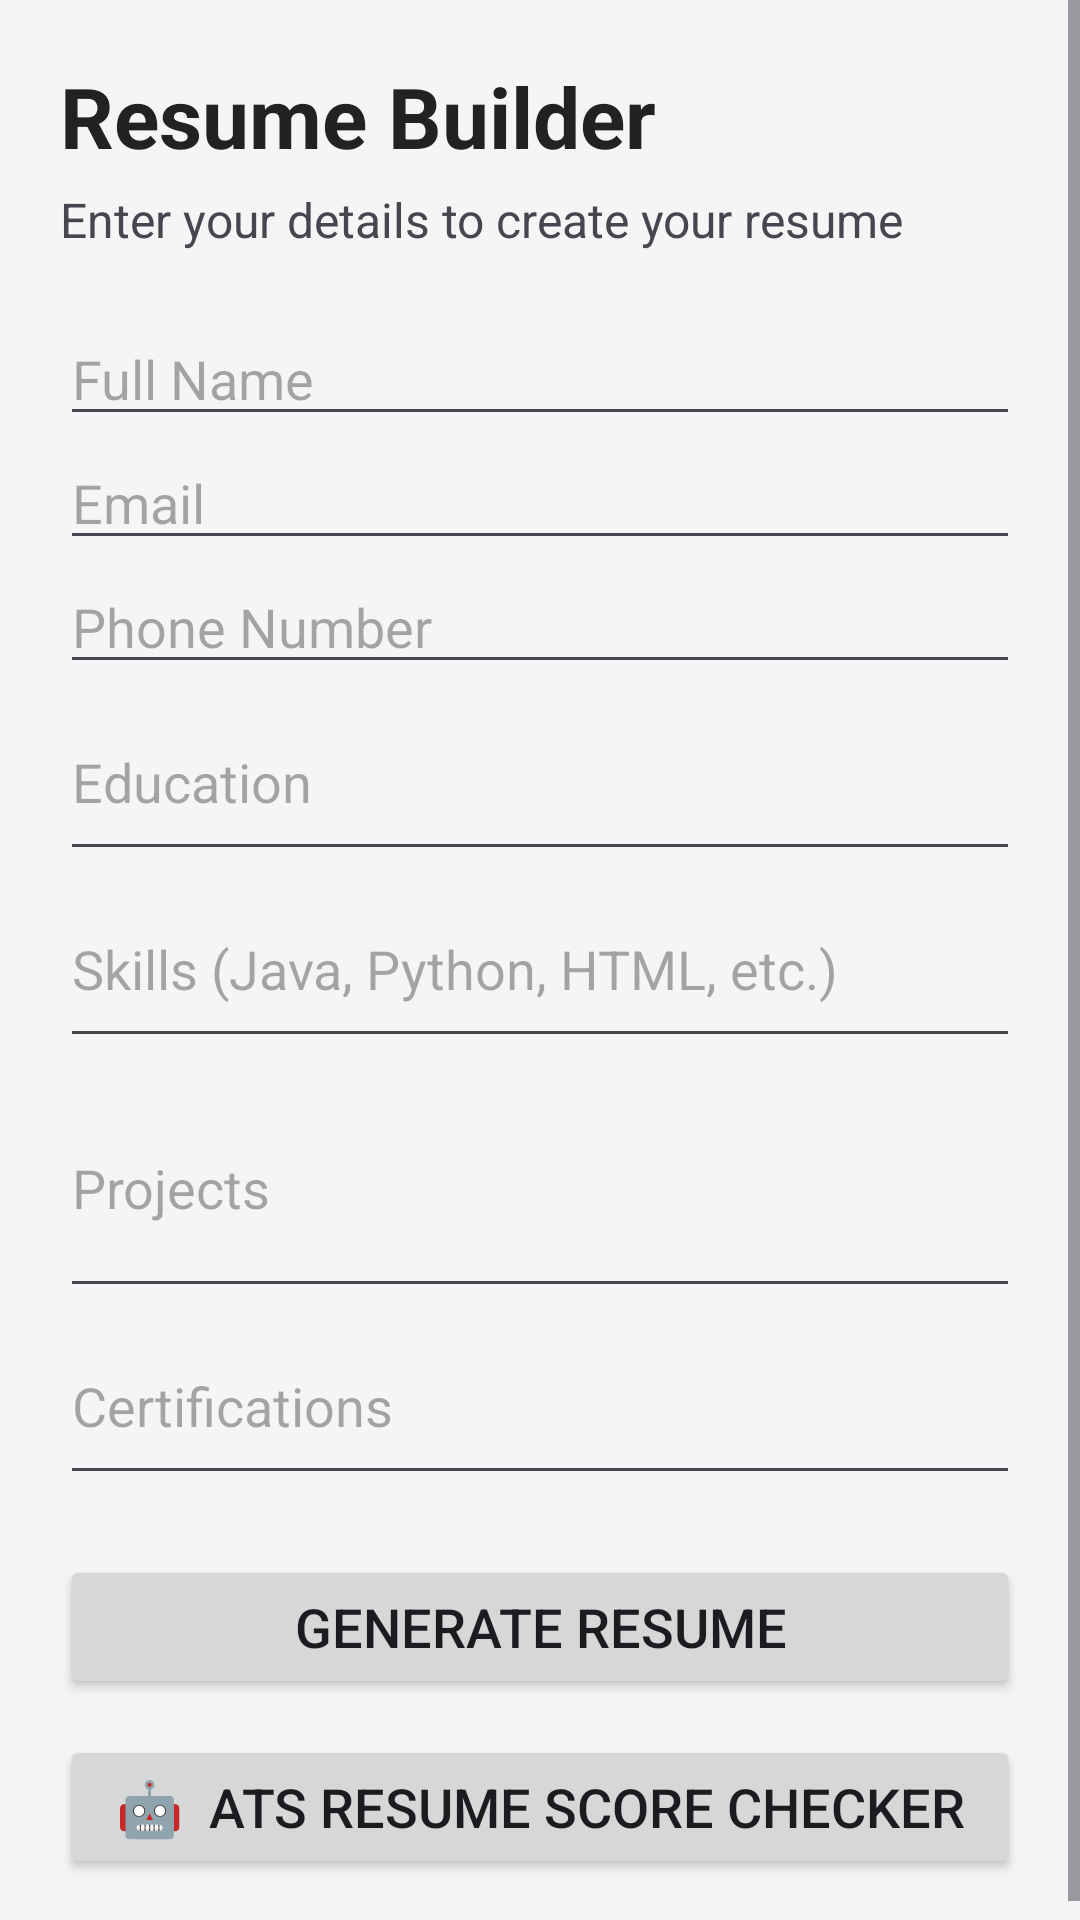

This screen was rendered from an Android layout file. Write that file and the resources it references.
<!-- AndroidManifest.xml: application theme Theme.PlacementPreparationApp -->
<!-- res/layout/activity_resume.xml -->
<?xml version="1.0" encoding="utf-8"?>
<ScrollView
    xmlns:android="http://schemas.android.com/apk/res/android"
    android:id="@+id/main"
    android:layout_width="match_parent"
    android:layout_height="match_parent"
    android:background="#F5F5F5"
    android:fillViewport="true">

    <LinearLayout
        android:layout_width="match_parent"
        android:layout_height="wrap_content"
        android:orientation="vertical"
        android:padding="20dp">

        <TextView
            android:layout_width="wrap_content"
            android:layout_height="wrap_content"
            android:text="@string/resume_builder_title"
            android:textSize="28sp"
            android:textStyle="bold"
            android:textColor="#222222"/>

        <TextView
            android:layout_width="wrap_content"
            android:layout_height="wrap_content"
            android:text="@string/resume_desc"
            android:textSize="16sp"
            android:layout_marginTop="5dp"
            android:layout_marginBottom="20dp"/>


        <EditText
            android:id="@+id/nameEditText"
            android:layout_width="match_parent"
            android:layout_height="wrap_content"
            android:hint="@string/full_name_hint"
            android:inputType="textPersonName"/>


        <EditText
            android:id="@+id/emailEditText"
            android:layout_width="match_parent"
            android:layout_height="wrap_content"
            android:hint="@string/email_hint"
            android:inputType="textEmailAddress"/>


        <EditText
            android:id="@+id/phoneEditText"
            android:layout_width="match_parent"
            android:layout_height="wrap_content"
            android:hint="@string/phone_hint"
            android:inputType="phone"/>


        <EditText
            android:id="@+id/educationEditText"
            android:layout_width="match_parent"
            android:layout_height="wrap_content"
            android:hint="@string/education_hint"
            android:inputType="textMultiLine"
            android:minLines="2"/>


        <EditText
            android:id="@+id/skillsEditText"
            android:layout_width="match_parent"
            android:layout_height="wrap_content"
            android:hint="@string/skills_hint"
            android:inputType="textMultiLine"
            android:minLines="2"/>


        <EditText
            android:id="@+id/projectsEditText"
            android:layout_width="match_parent"
            android:layout_height="wrap_content"
            android:hint="@string/projects_hint"
            android:inputType="textMultiLine"
            android:minLines="3"/>


        <EditText
            android:id="@+id/certificationsEditText"
            android:layout_width="match_parent"
            android:layout_height="wrap_content"
            android:hint="@string/certifications_hint"
            android:inputType="textMultiLine"
            android:minLines="2"/>


        <Button
            android:id="@+id/generateResumeButton"
            android:layout_width="match_parent"
            android:layout_height="wrap_content"
            android:text="@string/generate_resume"
            android:textSize="18sp"
            android:layout_marginTop="20dp"/>

        <Button
            android:id="@+id/atsDirectButton"
            android:layout_width="match_parent"
            android:layout_height="wrap_content"
            android:text="🤖  ATS Resume Score Checker"
            android:textSize="18sp"
            android:layout_marginTop="12dp"/>

    </LinearLayout>

</ScrollView>
<!-- resources referenced by this layout -->
<resources>
  <string name="certifications_hint">Certifications</string>
  <string name="education_hint">Education</string>
  <string name="email_hint">Email</string>
  <string name="full_name_hint">Full Name</string>
  <string name="generate_resume">Generate Resume</string>
  <string name="phone_hint">Phone Number</string>
  <string name="projects_hint">Projects</string>
  <string name="resume_builder_title">Resume Builder</string>
  <string name="resume_desc">Enter your details to create your resume</string>
  <string name="skills_hint">Skills (Java, Python, HTML, etc.)</string>
  <style name="Theme.PlacementPreparationApp" parent="Base.Theme.PlacementPreparationApp" />
  <style name="Base.Theme.PlacementPreparationApp" parent="Theme.Material3.DayNight.NoActionBar">
          
          
      </style>
</resources>
